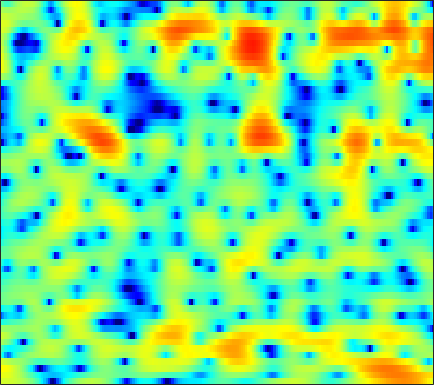

Data behind this chart, as committed beside it:
3.4797, 3.4974, 3.4842, 3.4379, 3.3778, 3.2609, 3.0909, 2.9294, 2.6636, 2.3306, 1.9203, 1.5645, 1.0219, 0.38094, -0.16505, -0.99709, -1.9832, -2.8344, -4.1708, -5.7982, -7.8952, -9.9052, -13.648, -20.541
4.488, 4.449, 4.328, 4.129, 3.93, 3.595, 3.18, 2.817, 2.262, 1.625, 0.9095, 0.3253, -0.5133, -1.409, -2.11, -3.064, -4.03, -4.742, -5.642, -6.471, -7.189, -7.638, -8.091, -8.337
5.543, 5.388, 5.116, 4.768, 4.455, 3.966, 3.385, 2.88, 2.104, 1.183, 0.08908, -0.8707, -2.371, -4.202, -5.869, -8.669, -12.55, -16.81, -24.44, -19.07, -14.03, -11.68, -9.533, -8.073
3.514, 3.1, 2.587, 2.153, 1.891, 1.635, 1.425, 1.3, 1.113, 0.8808, 0.5535, 0.2495, -0.2418, -0.8295, -1.305, -1.92, -2.449, -2.726, -2.9, -2.844, -2.608, -2.346, -1.977, -1.618
-3.367, -5.644, -9.367, -12.16, -10.89, -7.73, -5.207, -3.793, -2.377, -1.346, -0.6078, -0.1733, 0.2918, 0.657, 0.8812, 1.143, 1.362, 1.522, 1.707, 1.871, 2.008, 2.087, 2.142, 2.123
-2.144, -3.277, -4.636, -5.487, -5.709, -5.519, -5.155, -4.886, -4.584, -4.184, -3.714, -3.228, -2.433, -1.532, -0.8629, -0.007333, 0.7475, 1.242, 1.783, 2.225, 2.549, 2.717, 2.827, 2.824
1.808, 1.26, 0.462, -0.4506, -1.235, -2.438, -4.062, -5.646, -8.658, -13.92, -27.15, -17.18, -9.65, -5.655, -3.612, -1.629, -0.211, 0.571, 1.323, 1.811, 2.083, 2.187, 2.217, 2.173
3.308, 2.984, 2.475, 1.886, 1.389, 0.6545, -0.1231, -0.7169, -1.5, -2.124, -2.381, -2.243, -1.696, -0.9161, -0.3332, 0.3455, 0.8275, 1.051, 1.123, 0.8931, 0.3367, -0.2958, -1.414, -2.728
1.233, 1.102, 0.9654, 0.8427, 0.761, 0.6599, 0.571, 0.5105, 0.4737, 0.5085, 0.6161, 0.7315, 0.9431, 1.167, 1.308, 1.456, 1.485, 1.397, 1.111, 0.5771, -0.2923, -1.187, -2.8, -4.963
-4.666, -4.302, -3.785, -3.297, -2.993, -2.678, -2.413, -2.214, -1.927, -1.563, -1.124, -0.7712, -0.2956, 0.1641, 0.4788, 0.8492, 1.104, 1.212, 1.244, 1.166, 1.001, 0.8334, 0.5926, 0.4141
-12.62, -10.09, -8.019, -6.939, -6.569, -6.567, -7.008, -7.445, -7.671, -7.078, -5.745, -4.539, -2.98, -1.662, -0.8555, -0.01954, 0.5586, 0.8634, 1.11, 1.25, 1.317, 1.371, 1.495, 1.703
-5.642, -5.024, -4.412, -4.249, -4.509, -5.436, -7.284, -9.51, -13.74, -13.2, -8.223, -5.399, -2.682, -0.7998, 0.1674, 0.9678, 1.31, 1.32, 1.035, 0.4593, -0.2527, -0.7409, -1.005, -0.5957
-0.9015, -0.6347, -0.3988, -0.29, -0.3039, -0.4306, -0.6313, -0.768, -0.7935, -0.5434, -0.04912, 0.4271, 1.076, 1.587, 1.837, 1.907, 1.631, 1.146, 0.04263, -1.79, -4.772, -8.42, -17.81, -11.91
-0.988, -0.7143, -0.3882, -0.1119, 0.0688, 0.2477, 0.3917, 0.5065, 0.6527, 0.7959, 0.9522, 1.075, 1.216, 1.283, 1.257, 1.142, 0.8903, 0.5827, 0.03998, -0.6365, -1.351, -1.807, -2.139, -2.031
-2.049, -1.684, -1.243, -0.8691, -0.63, -0.3643, -0.128, 0.008728, 0.1689, 0.2789, 0.3659, 0.4062, 0.4377, 0.456, 0.4681, 0.4584, 0.4373, 0.42, 0.3927, 0.3688, 0.3493, 0.3482, 0.3836, 0.4283
-3.207, -2.783, -2.308, -1.91, -1.646, -1.315, -1.047, -0.8966, -0.779, -0.7449, -0.8045, -0.9013, -1.068, -1.202, -1.232, -1.143, -0.8959, -0.6062, -0.1485, 0.3434, 0.8185, 1.139, 1.498, 1.778
-4.282, -4.3, -4.285, -4.04, -3.691, -3.078, -2.467, -2.088, -1.798, -1.827, -2.24, -2.806, -3.899, -5.298, -6.242, -6.56, -5.373, -3.982, -2.116, -0.5447, 0.7066, 1.457, 2.232, 2.8
-6.196, -8.376, -12.34, -13.68, -10.67, -6.782, -4.193, -2.897, -1.839, -1.473, -1.772, -2.434, -4.069, -6.854, -9.742, -11.95, -8.204, -5.17, -2.257, -0.2527, 1.114, 1.842, 2.534, 2.997
-3.379, -4.603, -6.034, -6.259, -5.416, -3.672, -1.984, -0.9629, 0.01103, 0.5992, 0.8415, 0.8062, 0.5772, 0.2707, 0.06886, 0.01899, 0.2795, 0.6035, 1.043, 1.367, 1.462, 1.335, 0.9411, 0.3755
-0.9894, -1.1, -1.147, -0.9886, -0.736, -0.2566, 0.3036, 0.7262, 1.231, 1.636, 1.938, 2.086, 2.208, 2.267, 2.276, 2.25, 2.171, 2.045, 1.771, 1.263, 0.4331, -0.477, -2.282, -5.156
-1.999, -1.7, -1.293, -0.9056, -0.6103, -0.2223, 0.151, 0.4184, 0.7641, 1.073, 1.337, 1.524, 1.733, 1.885, 1.974, 2.033, 1.992, 1.894, 1.637, 1.207, 0.5578, -0.08727, -1.17, -2.437
-4.281, -3.615, -2.863, -2.277, -1.935, -1.583, -1.305, -1.137, -0.9223, -0.683, -0.4189, -0.1819, 0.1592, 0.5041, 0.7596, 1.067, 1.328, 1.476, 1.587, 1.604, 1.522, 1.394, 1.157, 0.8827
-6.216, -5.272, -4.382, -3.85, -3.647, -3.606, -3.784, -3.986, -4.254, -4.352, -4.116, -3.746, -3.053, -2.231, -1.614, -0.838, -0.118, 0.3709, 0.9602, 1.468, 1.905, 2.18, 2.478, 2.686
-6.45, -5.589, -4.877, -4.648, -4.805, -5.497, -6.831, -8.327, -11.04, -13.88, -13.58, -11.42, -8.639, -6.543, -5.339, -4.033, -2.922, -2.132, -1.065, -0.01209, 0.9828, 1.677, 2.5, 3.185
-4.862, -4.278, -3.802, -3.712, -3.968, -4.75, -6.124, -7.597, -10.1, -12.51, -12.62, -11.46, -9.777, -8.865, -8.593, -8.543, -8.243, -7.447, -5.571, -3.402, -1.395, -0.08624, 1.38, 2.58
-3.025, -2.513, -2.007, -1.734, -1.694, -1.862, -2.271, -2.695, -3.351, -4.018, -4.649, -5.135, -5.934, -7.282, -8.904, -12.71, -20.7, -19.18, -10.67, -6.156, -3.237, -1.628, 0.02802, 1.348
-2.744, -1.95, -1.068, -0.4144, -0.04071, 0.2807, 0.4278, 0.4242, 0.296, 0.0472, -0.3394, -0.6987, -1.368, -2.145, -2.83, -3.666, -4.202, -4.239, -3.814, -3.179, -2.586, -2.248, -1.875, -1.428
-3.971, -2.82, -1.577, -0.5707, 0.04839, 0.7202, 1.238, 1.53, 1.796, 1.922, 1.923, 1.831, 1.618, 1.31, 1.038, 0.6234, 0.1801, -0.1597, -0.7249, -1.496, -2.673, -4.002, -6.756, -11.32
-5.559, -4.741, -3.714, -2.679, -1.934, -0.9707, -0.1128, 0.4482, 1.075, 1.538, 1.845, 1.968, 2.047, 1.977, 1.87, 1.624, 1.273, 0.9337, 0.3337, -0.433, -1.465, -2.417, -3.905, -5.166
-8.548, -8.663, -8.206, -6.981, -5.761, -4.091, -2.59, -1.631, -0.5954, 0.1772, 0.7087, 0.9829, 1.182, 1.251, 1.23, 1.137, 0.9918, 0.8372, 0.632, 0.3763, 0.1272, -0.05076, -0.2017, -0.2038
-13.22, -18.63, -26.84, -13.85, -9.646, -6.102, -3.739, -2.45, -1.218, -0.3941, 0.09463, 0.2879, 0.3298, 0.2441, 0.1134, -0.04622, -0.1318, -0.1051, 0.04091, 0.2773, 0.5744, 0.8088, 1.133, 1.454
-5.409, -6.074, -6.15, -5.233, -4.14, -2.636, -1.342, -0.5927, 0.1121, 0.4594, 0.4646, 0.2209, -0.3679, -1.292, -2.104, -3.145, -3.671, -3.447, -2.537, -1.277, -0.1089, 0.6463, 1.435, 2.024
0.2455, 0.1342, 0.1735, 0.3872, 0.6419, 1.024, 1.395, 1.597, 1.726, 1.59, 1.133, 0.5048, -0.7592, -2.809, -5.101, -10.38, -29.14, -15.32, -7.239, -3.421, -1.104, 0.05922, 1.082, 1.655
1.38, 1.339, 1.351, 1.451, 1.551, 1.707, 1.839, 1.903, 1.894, 1.749, 1.421, 1.037, 0.2713, -0.7283, -1.615, -2.716, -3.331, -3.157, -2.295, -1.197, -0.2756, 0.1916, 0.513, 0.4588
-0.2867, -0.3147, -0.264, -0.1031, 0.06463, 0.3185, 0.5562, 0.7266, 0.9173, 1.099, 1.239, 1.321, 1.348, 1.336, 1.289, 1.253, 1.251, 1.274, 1.361, 1.388, 1.273, 1.045, 0.5007, -0.3525
-4.678, -4.703, -4.236, -3.572, -3.078, -2.57, -2.183, -1.933, -1.506, -0.9174, -0.1404, 0.4934, 1.384, 2.143, 2.638, 3.123, 3.472, 3.608, 3.624, 3.422, 2.964, 2.425, 1.361, -0.1408
-20.57, -17.76, -11.41, -8.228, -6.989, -6.397, -6.809, -7.649, -8.682, -7.72, -4.828, -2.636, -0.1993, 1.645, 2.695, 3.708, 4.362, 4.669, 4.809, 4.698, 4.314, 3.811, 2.818, 1.324
-10.58, -10.59, -9.573, -8.461, -7.941, -7.878, -8.827, -10.31, -12.94, -11.97, -7.558, -4.705, -1.874, 0.1009, 1.135, 2.123, 2.709, 2.975, 3.18, 3.255, 3.226, 3.131, 2.882, 2.458
-8.641, -8.607, -8.182, -7.539, -7.063, -6.522, -6.087, -5.793, -5.284, -4.507, -3.467, -2.621, -1.614, -0.9046, -0.5958, -0.512, -0.7379, -1.056, -1.398, -1.381, -0.8338, -0.1663, 0.7922, 1.667
-13.1, -11.99, -10.1, -8.244, -7.062, -5.678, -4.527, -3.785, -2.91, -2.157, -1.531, -1.169, -0.9363, -1.004, -1.334, -2.304, -4.066, -6.215, -11.06, -16.05, -9.194, -5.269, -1.83, 0.484
-20.43, -15.99, -11.84, -9.024, -7.394, -5.605, -4.161, -3.26, -2.25, -1.448, -0.8646, -0.5666, -0.3937, -0.5084, -0.8057, -1.527, -2.66, -3.72, -5.094, -5.494, -4.271, -2.785, -0.8032, 0.8819
-11.18, -10.66, -9.541, -8.12, -7.009, -5.596, -4.287, -3.396, -2.36, -1.492, -0.8059, -0.4182, -0.038, 0.1489, 0.1756, 0.1031, -0.06058, -0.1849, -0.267, -0.152, 0.1951, 0.5735, 1.168, 1.767
-10.56, -10.35, -9.562, -8.371, -7.323, -5.91, -4.557, -3.616, -2.493, -1.526, -0.7107, -0.2015, 0.3513, 0.7783, 1.022, 1.258, 1.431, 1.529, 1.643, 1.755, 1.871, 1.96, 2.06, 2.108
-16.56, -16.22, -13.38, -10.42, -8.543, -6.46, -4.762, -3.686, -2.446, -1.403, -0.5133, 0.07244, 0.7259, 1.276, 1.62, 1.986, 2.259, 2.407, 2.533, 2.577, 2.545, 2.472, 2.302, 2.043
-16.02, -15.62, -12.32, -9.254, -7.477, -5.602, -4.141, -3.231, -2.183, -1.261, -0.4323, 0.1421, 0.8509, 1.471, 1.877, 2.329, 2.654, 2.817, 2.916, 2.882, 2.716, 2.503, 2.118, 1.632
-4.421, -4.567, -4.393, -4.018, -3.701, -3.288, -2.927, -2.662, -2.26, -1.72, -1.031, -0.4461, 0.4087, 1.23, 1.783, 2.405, 2.86, 3.072, 3.172, 3.056, 2.716, 2.313, 1.601, 0.7267
1.746, 1.316, 0.6716, -0.05592, -0.6827, -1.696, -2.889, -3.834, -4.851, -5.02, -4.029, -2.829, -1.141, 0.383, 1.336, 2.339, 3.058, 3.396, 3.582, 3.43, 2.913, 2.268, 0.9866, -0.8503
4.988, 4.278, 3.131, 1.746, 0.4881, -1.593, -4.4, -7.384, -14.21, -28.1, -11.51, -7.281, -3.825, -1.486, -0.1642, 1.17, 2.111, 2.608, 2.988, 3.031, 2.692, 2.142, 0.9188, -1.028
5.222, 4.336, 2.966, 1.4, 0.05723, -1.891, -3.955, -5.497, -7.207, -7.986, -7.532, -6.666, -5.355, -3.99, -3.056, -1.952, -1.015, -0.3749, 0.3255, 0.849, 1.18, 1.243, 1.094, 0.71
4.597, 3.583, 2.025, 0.2198, -1.193, -3.173, -5.075, -6.304, -7.553, -8.3, -8.489, -8.372, -7.974, -7.551, -7.17, -6.508, -5.569, -4.705, -3.372, -2.048, -0.8066, 0.02166, 0.919, 1.586
3.714, 2.57, 0.7367, -1.525, -3.501, -6.498, -9.794, -12.12, -14.17, -14.43, -13.91, -13.5, -13.01, -13.07, -13.48, -14.46, -14.58, -12.93, -9.22, -5.787, -3.06, -1.394, 0.4011, 1.794
2.764, 1.723, -0.08603, -2.509, -4.871, -8.971, -14.79, -21.11, -29.02, -23.23, -20.6, -19.35, -17.81, -16.62, -16.49, -17.69, -19.11, -16.35, -10.94, -6.732, -3.625, -1.806, 0.1491, 1.691
2.63, 2.129, 0.9341, -0.8121, -2.48, -5.185, -8.434, -11.12, -15.01, -20.14, -32.03, -28.34, -18.33, -14.05, -12.05, -10.1, -8.336, -7.018, -5.165, -3.323, -1.709, -0.659, 0.4851, 1.415
3.666, 3.672, 3.211, 2.35, 1.423, -0.0673, -1.814, -3.227, -5.157, -6.922, -8.083, -8.153, -7.338, -5.949, -4.905, -3.692, -2.598, -1.946, -1.205, -0.599, -0.1792, -0.03489, -0.06921, -0.357
3.878, 3.938, 3.803, 3.404, 2.988, 2.301, 1.538, 0.9341, 0.1627, -0.4711, -0.9005, -1.021, -1.032, -0.8868, -0.7328, -0.5277, -0.4307, -0.4339, -0.592, -0.9732, -1.577, -2.222, -3.377, -5.075
3.105, 3.043, 2.906, 2.703, 2.547, 2.31, 2.065, 1.879, 1.646, 1.435, 1.259, 1.126, 0.9706, 0.7646, 0.5632, 0.2077, -0.3249, -0.8359, -1.727, -2.888, -4.301, -5.449, -6.957, -8.23
2.026, 1.742, 1.435, 1.314, 1.321, 1.458, 1.668, 1.847, 2.065, 2.222, 2.299, 2.284, 2.177, 1.942, 1.658, 1.091, 0.2891, -0.5343, -1.979, -3.909, -6.529, -9.096, -13.4, -15.63
-0.5724, -1.626, -2.677, -2.823, -2.331, -1.234, -0.07098, 0.7014, 1.544, 2.178, 2.608, 2.823, 2.932, 2.866, 2.686, 2.248, 1.554, 0.8364, -0.4284, -2.116, -4.322, -6.323, -9.089, -10.1
